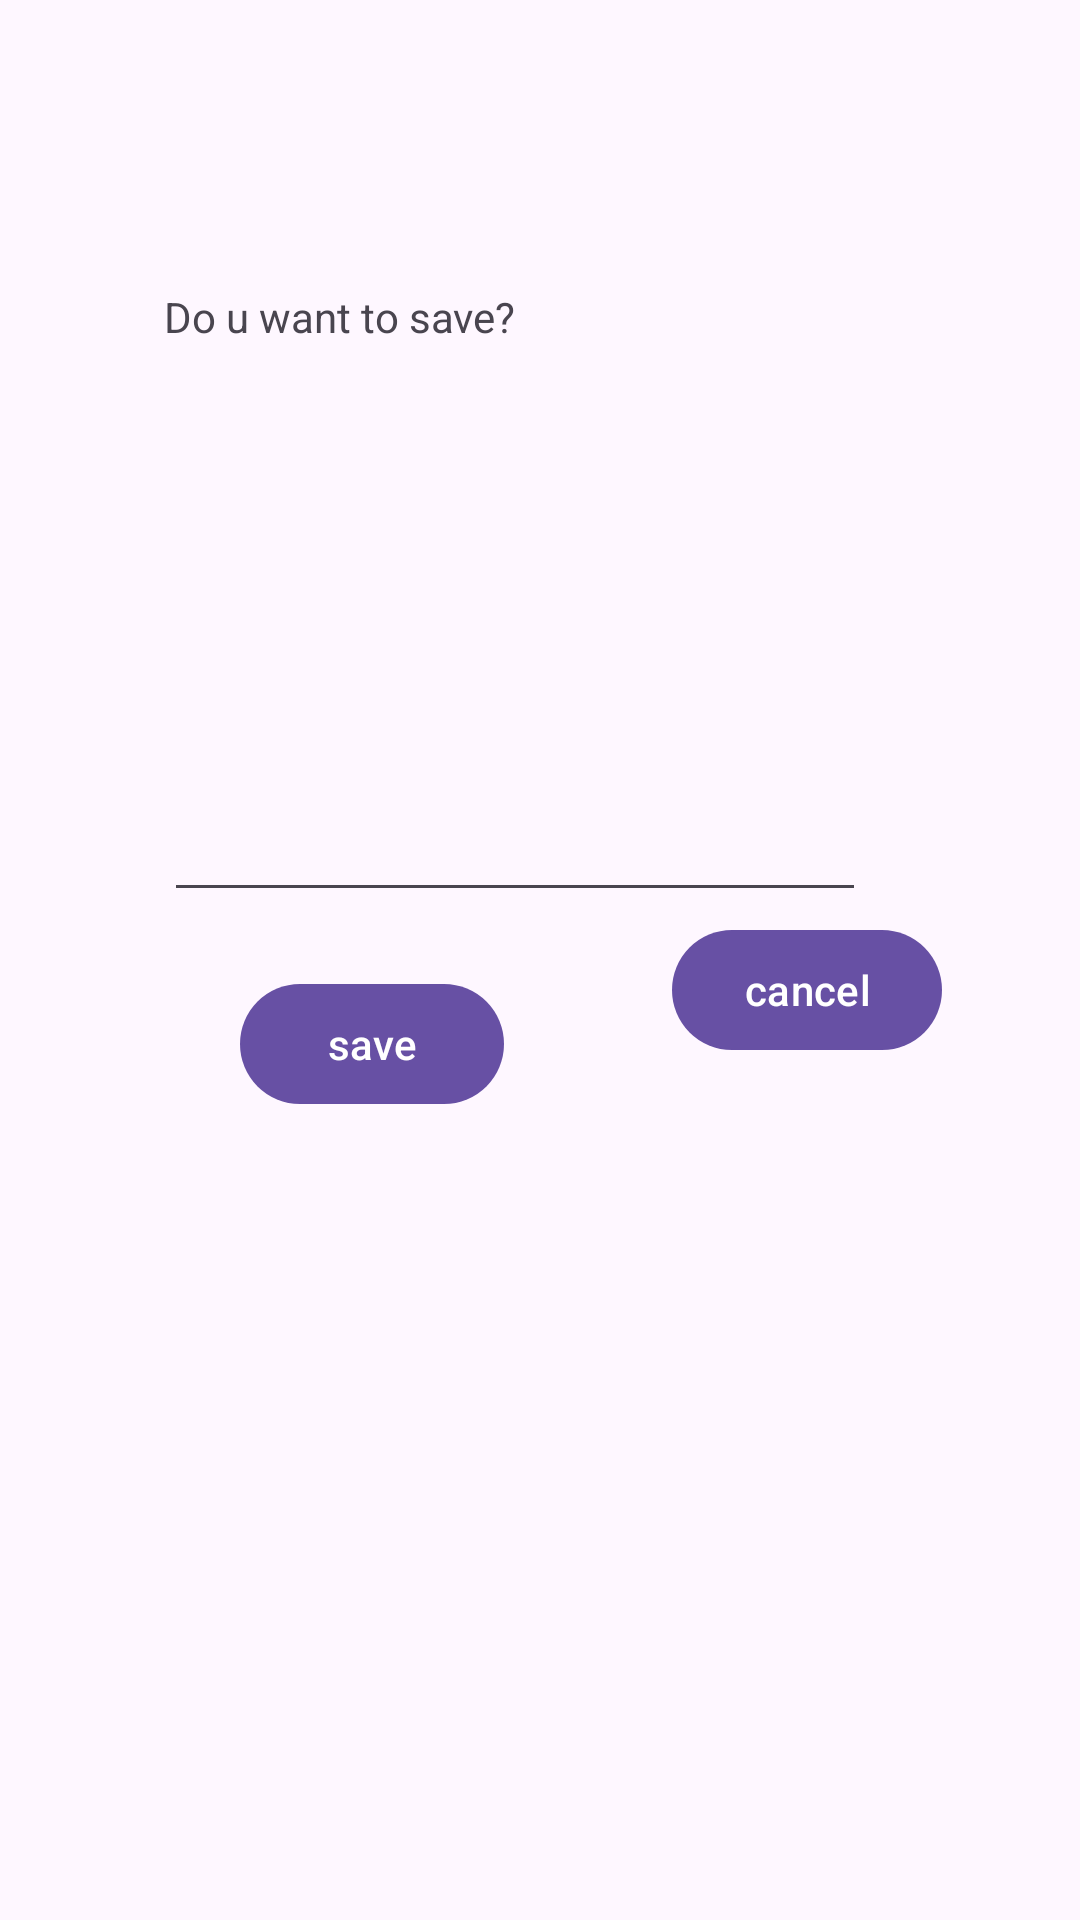

Write the Android layout XML for this screen, with the resource values it uses.
<!-- AndroidManifest.xml: application theme Theme.MbsNewProject -->
<!-- res/layout/save_route_popup.xml -->
<?xml version="1.0" encoding="utf-8"?>
<androidx.constraintlayout.widget.ConstraintLayout xmlns:android="http://schemas.android.com/apk/res/android"
    xmlns:app="http://schemas.android.com/apk/res-auto"
    xmlns:tools="http://schemas.android.com/tools"
    android:layout_width="match_parent"
    android:layout_height="match_parent">

    <Button
        android:id="@+id/saveButton"
        android:layout_width="wrap_content"
        android:layout_height="wrap_content"
        android:layout_marginStart="80dp"
        android:layout_marginEnd="56dp"
        android:layout_marginBottom="263dp"
        android:text="save"
        app:layout_constraintBottom_toBottomOf="parent"
        app:layout_constraintEnd_toStartOf="@+id/cancel"
        app:layout_constraintHorizontal_bias="0.0"
        app:layout_constraintStart_toStartOf="parent"
        app:layout_constraintTop_toBottomOf="@+id/inputTitle"
        app:layout_constraintVertical_bias="0.801" />

    <Button
        android:id="@+id/cancel"
        android:layout_width="wrap_content"
        android:layout_height="wrap_content"
        android:layout_marginStart="224dp"
        android:layout_marginEnd="97dp"
        android:layout_marginBottom="286dp"
        android:text="cancel"
        app:layout_constraintBottom_toBottomOf="parent"
        app:layout_constraintEnd_toEndOf="parent"
        app:layout_constraintHorizontal_bias="0.0"
        app:layout_constraintStart_toStartOf="parent"
        app:layout_constraintTop_toBottomOf="@+id/inputTitle"
        app:layout_constraintVertical_bias="1.0" />

    <EditText
        android:id="@+id/inputTitle"
        android:layout_width="234dp"
        android:layout_height="91dp"
        android:layout_marginStart="80dp"
        android:layout_marginTop="47dp"
        android:layout_marginEnd="97dp"
        android:ems="10"
        android:inputType="text"
        app:layout_constraintEnd_toEndOf="parent"
        app:layout_constraintStart_toStartOf="parent"
        app:layout_constraintTop_toBottomOf="@+id/textView" />

    <TextView
        android:id="@+id/textView"
        android:layout_width="233dp"
        android:layout_height="70dp"
        android:layout_marginStart="80dp"
        android:layout_marginTop="96dp"
        android:layout_marginEnd="98dp"
        android:layout_marginBottom="47dp"
        android:text="Do u want to save?"
        app:layout_constraintBottom_toTopOf="@+id/inputTitle"
        app:layout_constraintEnd_toEndOf="parent"
        app:layout_constraintStart_toStartOf="parent"
        app:layout_constraintTop_toTopOf="parent" />
</androidx.constraintlayout.widget.ConstraintLayout>
<!-- resources referenced by this layout -->
<resources>
  <style name="Theme.MbsNewProject" parent="Base.Theme.MbsNewProject" />
  <style name="Base.Theme.MbsNewProject" parent="Theme.Material3.DayNight.NoActionBar">
          
          
      </style>
</resources>
